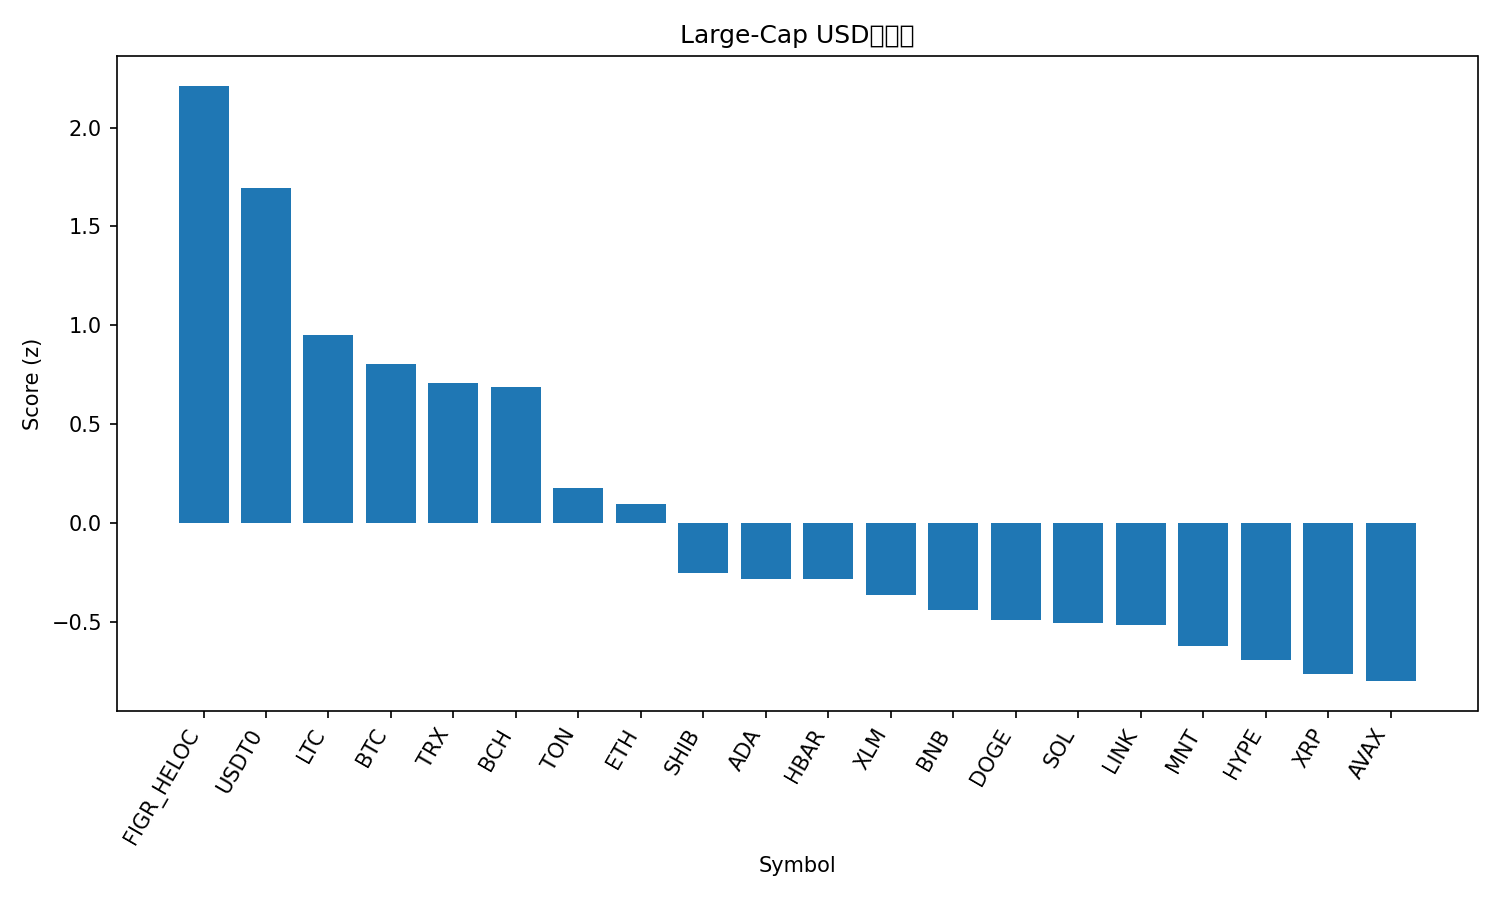

The table this chart was drawn from, first rows:
rank, name, symbol, price, pct_1h, pct_24h, pct_7d, pct_1h_vs_btc, pct_24h_vs_btc, pct_7d_vs_btc, market_cap_rank, market_cap, volume_usd, score
1, Figure Heloc, FIGR_HELOC, 0.9956, 0.0, 2.069, -0.2343, 0.3927, 4.98, 6.742, 16, 12916846116, 11764808, 2.211
2, USDT0, USDT0, 0.9998, -0.1539, -0.1239, -0.0603, 0.2388, 2.787, 6.916, 30, 7471797872, 518291125, 1.696
3, Litecoin, LTC, 97.06, 0.2724, -3.063, -16.33, 0.6651, -0.1522, -9.351, 31, 7397346301, 1160686196, 0.9493
4, Bitcoin, BTC, 112492, -0.3927, -2.911, -6.976, 0.0, 0.0, 0.0, 1, 2238912658268, 88210133199, 0.8054
5, TRON, TRX, 0.315, -0.494, -2.687, -6.901, -0.1013, 0.2233, 0.07553, 10, 29820033256, 1315329827, 0.7083
6, Bitcoin Cash, BCH, 532.4, -0.4245, -3.001, -7.453, -0.03188, -0.09022, -0.4774, 20, 10597981564, 600703293, 0.6902
7, Toncoin, TON, 2.28, -0.534, -3.275, -17.82, -0.1413, -0.364, -10.84, 35, 5763960794, 214092192, 0.1784
8, Ethereum, ETH, 4077, -0.8095, -4.499, -8.975, -0.4168, -1.588, -1.999, 2, 490689916943, 62759311110, 0.09575
9, Shiba Inu, SHIB, 1.061e-05, -0.7918, -5.414, -13.09, -0.3992, -2.503, -6.113, 33, 6246864068, 268465452, -0.252
10, Cardano, ADA, 0.6944, -0.9106, -4.393, -16.3, -0.5179, -1.482, -9.326, 11, 25336131083, 1982568528, -0.2824
11, Hedera, HBAR, 0.1854, -1.064, -3.995, -14.64, -0.6718, -1.084, -7.666, 28, 7852616244, 462637851, -0.2831
12, Stellar, XLM, 0.3326, -0.8976, -5.306, -14.24, -0.505, -2.396, -7.259, 19, 10617756926, 372440699, -0.3627
13, BNB, BNB, 1202, -1.216, -5.845, -6.437, -0.8233, -2.934, 0.5393, 4, 166896966854, 8802094445, -0.4388
14, Dogecoin, DOGE, 0.2023, -0.5603, -6.737, -18.69, -0.1676, -3.826, -11.71, 9, 30541883963, 4581753960, -0.489
15, Solana, SOL, 199.3, -1.463, -4.327, -10.24, -1.071, -1.416, -3.264, 6, 108890205562, 13660346191, -0.5059
16, Chainlink, LINK, 18.83, -0.8942, -6.16, -14.38, -0.5015, -3.249, -7.4, 15, 13123052548, 1404712315, -0.5164
17, Mantle, MNT, 1.98, -0.7816, -7.557, -12.88, -0.3889, -4.646, -5.903, 32, 6455989827, 612610007, -0.6187
18, Hyperliquid, HYPE, 39.27, -1.081, -6.638, -12.44, -0.6887, -3.728, -5.464, 21, 10636662709, 915319275, -0.6909
19, XRP, XRP, 2.48, -1.258, -5.922, -14.05, -0.8653, -3.011, -7.072, 5, 148338995944, 7936326223, -0.7609
20, Avalanche, AVAX, 22.57, -1.008, -5.995, -20.41, -0.6156, -3.084, -13.43, 23, 9610406552, 1272699998, -0.7985
21, Sui, SUI, 2.79, -1.788, -5.927, -19.17, -1.395, -3.016, -12.19, 22, 10126321431, 2356637451, -1.397
